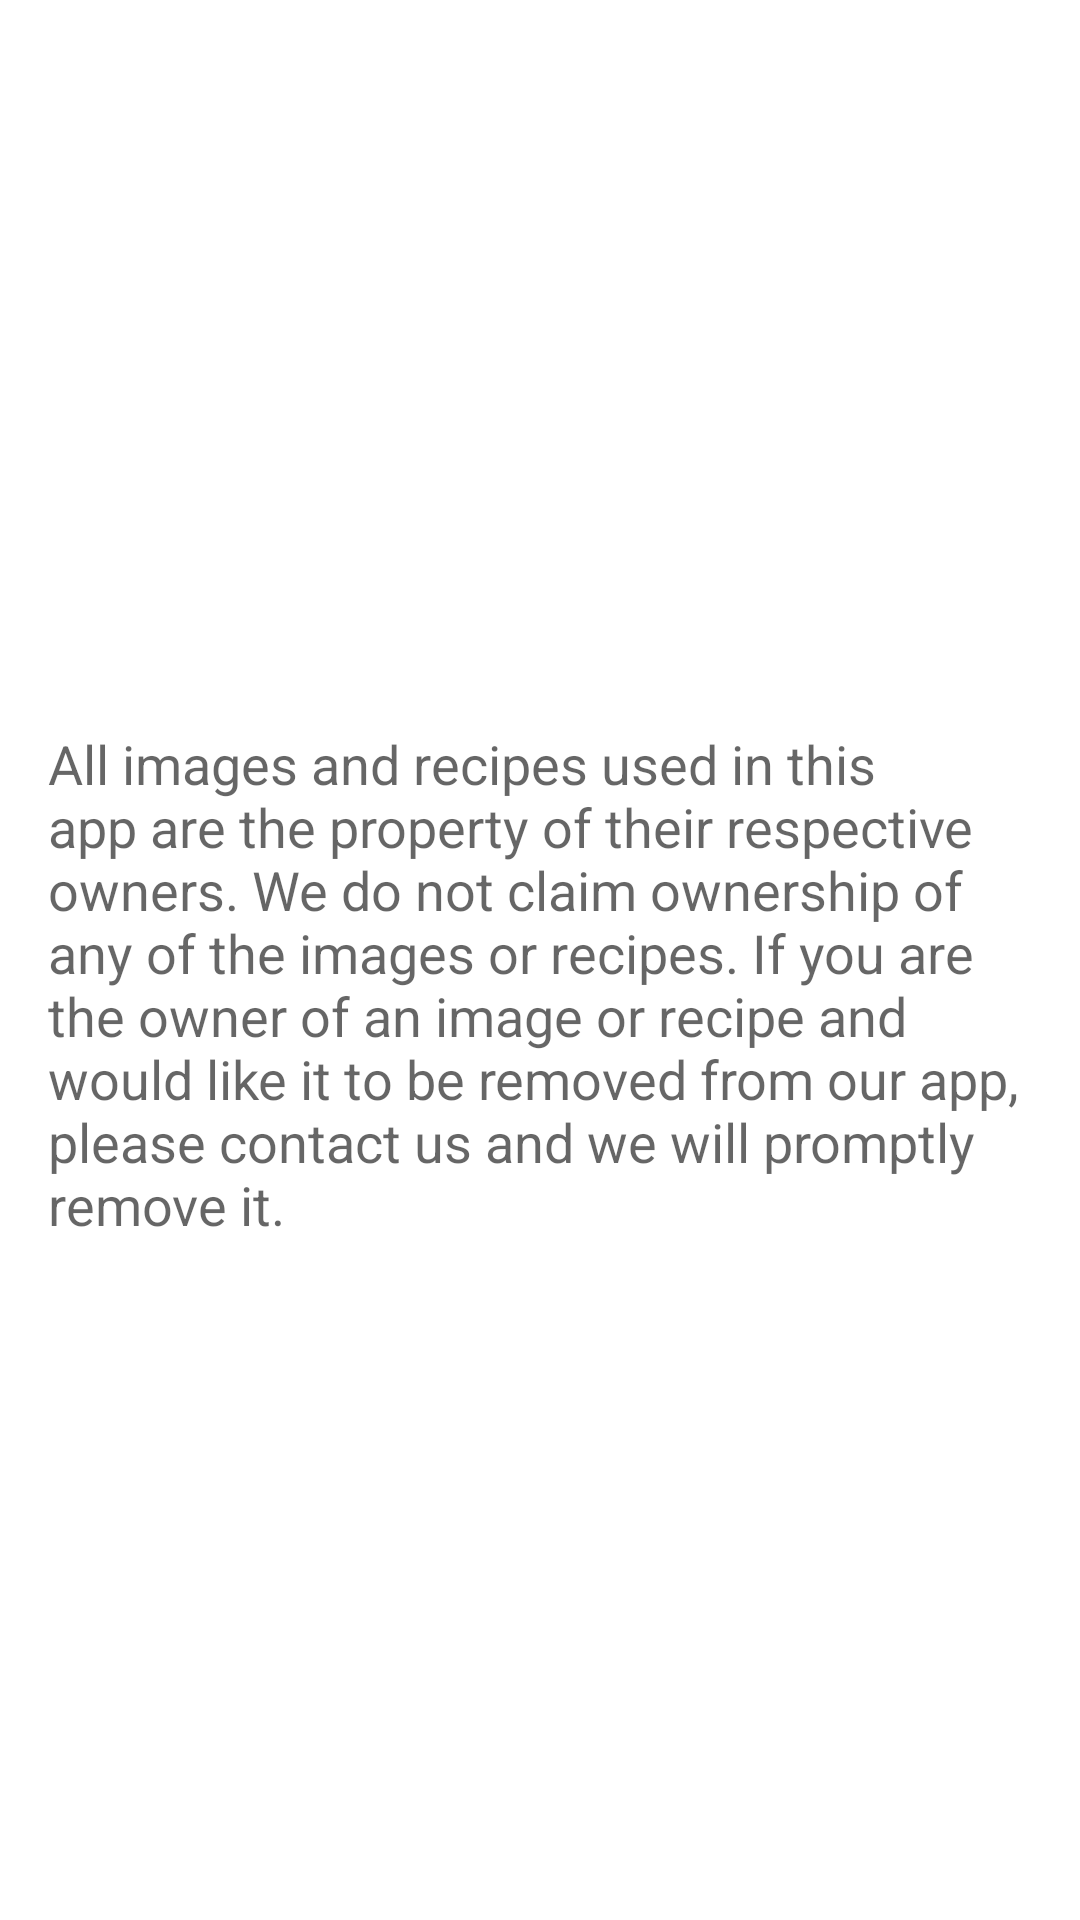

Write the Android layout XML for this screen, with the resource values it uses.
<!-- AndroidManifest.xml: application theme Theme.Reciplan2 -->
<!-- res/layout/copyright_disclaimer_dialog.xml -->
<?xml version="1.0" encoding="utf-8"?>
<androidx.constraintlayout.widget.ConstraintLayout xmlns:android="http://schemas.android.com/apk/res/android"
    xmlns:app="http://schemas.android.com/apk/res-auto"
    android:layout_width="match_parent"
    android:layout_height="match_parent">

    <TextView
        android:id="@+id/disclaimer_txt"
        android:layout_width="0dp"
        android:layout_height="wrap_content"
        android:layout_marginStart="16dp"
        android:layout_marginTop="16dp"
        android:layout_marginEnd="16dp"
        android:text="@string/copyright_disclaimer"
        android:textAppearance="@style/TextAppearance.AppCompat.Medium"
        app:layout_constraintBottom_toBottomOf="parent"
        app:layout_constraintEnd_toEndOf="parent"
        app:layout_constraintHorizontal_bias="0.08"
        app:layout_constraintStart_toStartOf="parent"
        app:layout_constraintTop_toTopOf="parent" />

</androidx.constraintlayout.widget.ConstraintLayout>
<!-- resources referenced by this layout -->
<resources>
  <string name="copyright_disclaimer">All images and recipes used in this app are the property of their respective owners. We do not claim ownership of any of the images or recipes. If you are the owner of an image or recipe and would like it to be removed from our app, please contact us and we will promptly remove it."
      </string>
  <style name="Theme.Reciplan2" parent="Theme.MaterialComponents.DayNight.NoActionBar">
          <item name="windowActionBar">false</item>
          <item name="windowActionBarOverlay">true</item>
          <item name="android:windowActionBarOverlay">true</item>
  
          
          <item name="colorPrimary">@color/colorPrimary</item>
          <item name="colorPrimaryVariant">@color/colorPrimaryDark</item>
          <item name="colorOnPrimary">@color/colorAccent</item>
          
          <item name="colorSecondary">@color/colorAccent</item>
          <item name="colorSecondaryVariant">@color/colorSecondaryAccent</item>
          <item name="colorOnSecondary">@color/black</item>
          
          <item name="android:statusBarColor">?attr/colorPrimaryVariant</item>
          
          <item name="bottomSheetDialogTheme">@style/CustomBottomSheetDialog</item>
      </style>
  <color name="colorPrimary">#2E7D32</color>
  <color name="colorPrimaryDark">#1B5E20</color>
  <color name="colorAccent">#EF6C00</color>
  <color name="colorSecondaryAccent">#E65100</color>
  <color name="black">#FF000000</color>
  <style name="CustomBottomSheetDialog" parent="@style/ThemeOverlay.MaterialComponents.BottomSheetDialog">
          <item name="bottomSheetStyle">@style/CustomBottomSheet</item>
      </style>
  <style name="CustomBottomSheet" parent="Widget.MaterialComponents.BottomSheet">
          <item name="shapeAppearanceOverlay">@style/CustomShapeAppearanceBottomSheetDialog</item>
      </style>
  <style name="CustomShapeAppearanceBottomSheetDialog" parent="">
          <item name="cornerFamily">rounded</item>
          <item name="cornerSizeTopRight">32dp</item>
          <item name="cornerSizeTopLeft">32dp</item>
          <item name="cornerSizeBottomRight">0dp</item>
          <item name="cornerSizeBottomLeft">0dp</item>
      </style>
</resources>
